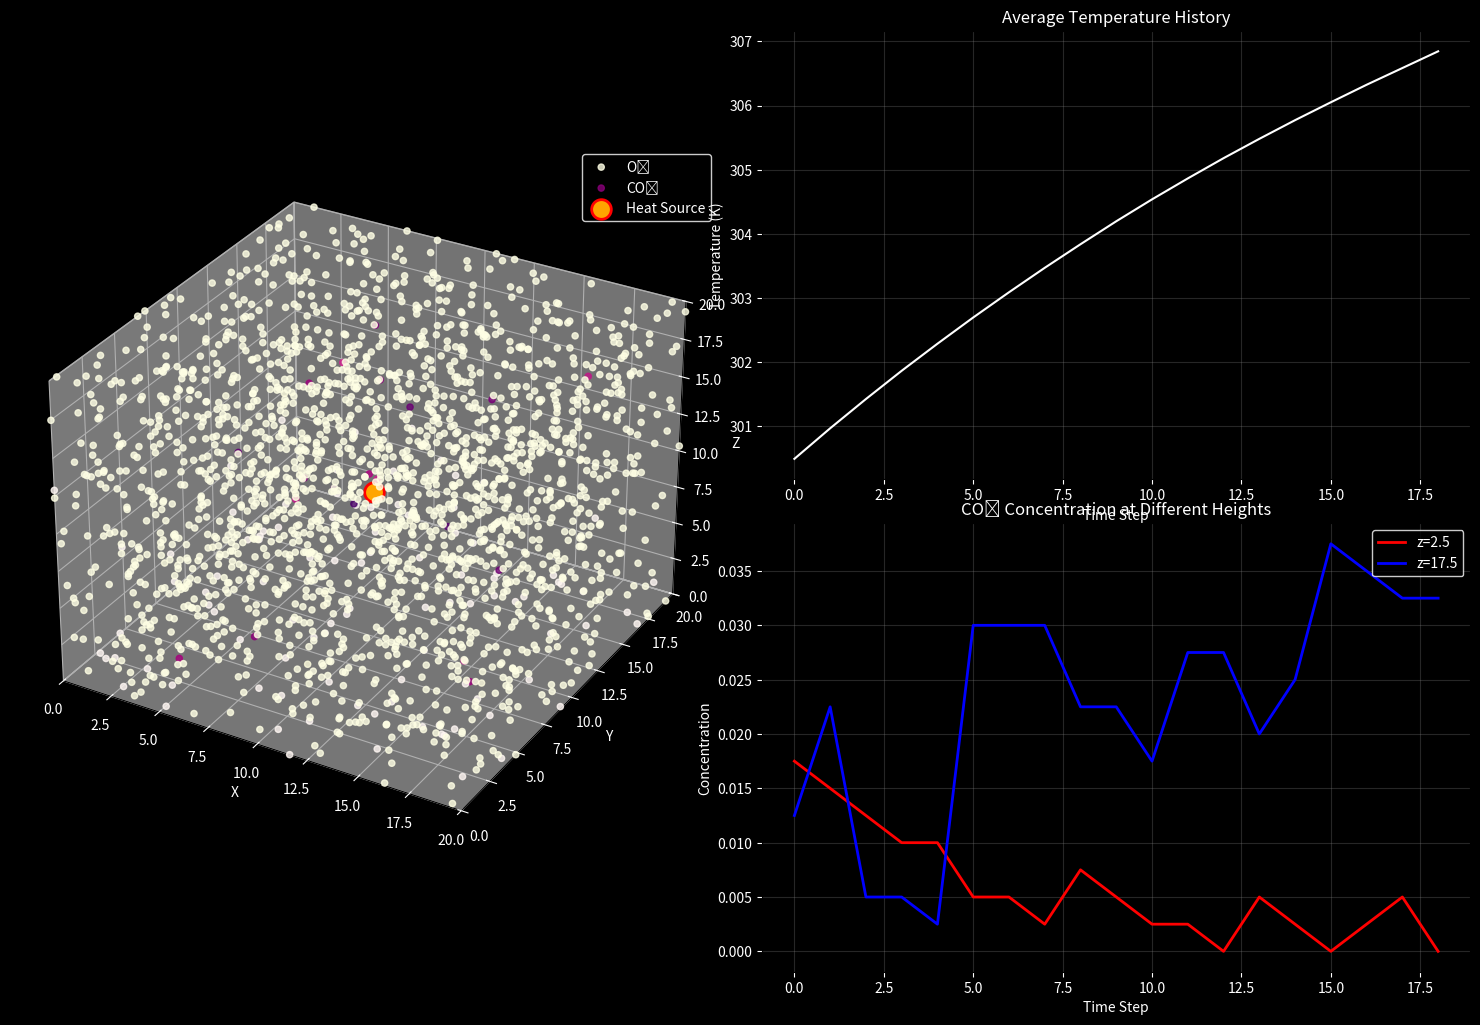

Recreate this plot in Python. (Note: this script raises an exception after producing the figure.)
import numpy as np
import matplotlib.pyplot as plt
from mpl_toolkits.mplot3d import Axes3D
from matplotlib.animation import FuncAnimation
import matplotlib.gridspec as gridspec
import pandas as pd
# 系统参数
num_particles = 10000
time_steps = 1000
box_size = np.array([20, 20, 20])
dt = 1
T0 = 300
alpha = 100
center = np.array([box_size[0] // 2, box_size[1] // 2, 10])
r = 3
D0 = 0.2
beta = 0.05
gravity = 0.8
reaction_rate = 0.000001

# 气体参数
#N2_ratio = 0.78
thermal_conductivity = 0.024
specific_heat = 1005
activation_energy = 8.314 * 300
R = 8.314

# 数据记录器
class DataRecorder:
    def __init__(self):
        self.temp_history = []
        self.z_high_conc_history = []  # concentration at z=17.5
        self.z_low_conc_history = []   # concentration at z=2.5
    
    def record(self, temps_o2, temps_co2, positions, particle_types):
        try:
            # Record average temperature
            avg_temp = np.mean([np.mean(temps_o2), np.mean(temps_co2)])
            self.temp_history.append(avg_temp)
            
            # Calculate CO2 concentration at z=17.5 and z=2.5
            co2_mask = particle_types == 'CO2'
            co2_positions = positions[co2_mask]
            
           
            high_z_mask = np.abs(co2_positions[:, 2] - 17.5) < 0.5
            high_z_count = np.sum(high_z_mask)
            
            
            low_z_mask = np.abs(co2_positions[:, 2] - 2.5) < 0.5
            low_z_count = np.sum(low_z_mask)
            
            # Normalize counts to get concentration
            volume_slice = box_size[0] * box_size[1] * 1.0  # 1.0 is the slice thickness
            self.z_high_conc_history.append(high_z_count / volume_slice)
            self.z_low_conc_history.append(low_z_count / volume_slice)
            
        except Exception as e:
            print(f"Data recording error: {e}")


recorder = DataRecorder()

def initialize_particles(num_particles, box_size):
    """初始化粒子"""
    positions = np.random.uniform(0, box_size[0], (num_particles, 3))
    velocities = np.random.normal(0, 0.1, (num_particles, 3))
    temperatures = np.ones(num_particles) * T0
    particle_types = np.empty(num_particles, dtype='U3')
    return positions, velocities, temperatures, particle_types

def heat_conduction(temperatures, positions, thermal_conductivity, dt):
    """热传导计算"""
    kdT = thermal_conductivity * dt
    for i in range(len(positions)):
        distances = np.linalg.norm(positions - positions[i], axis=1)
        nearby = distances < 2.0
        if np.sum(nearby) > 1:
            temp_diff = temperatures[nearby] - temperatures[i]
            temperatures[i] += np.mean(temp_diff) * kdT
    return temperatures

def update_particles_with_combustion(positions, velocities, temperatures, particle_types,
                                   dt, box_size, reaction_rate):
    """更新粒子状态，包括化学反应和物理运动"""
    # 热传导更新
    temperatures = heat_conduction(temperatures, positions, thermal_conductivity, dt)
    
    # 扩散系数更新（考虑温度影响）
    D = D0 * (1 + beta * (temperatures - T0))
    
    # 处理化学反应
    o2_mask = particle_types == 'O2'
    co2_mask = particle_types == 'CO2'
    print(f"co2_mask: {co2_mask}")
    molecular_mass = np.ones(len(positions))
    print(f"molecular_mass: {molecular_mass}")
    print(f"Length of co2_mask: {len(co2_mask)}")
    print(f"Length of molecular_mass: {len(molecular_mass)}")
    # 假設 co2_mask 是多了一個元素
    
    if np.any(o2_mask):
        distances_to_fire = np.linalg.norm(positions[o2_mask] - center, axis=1)
        reaction_mask = distances_to_fire < r
    
        reacting_indices = np.where(o2_mask)[0][reaction_mask]
        reacting_indices = [i for i in reacting_indices if particle_types[i] != 'CO2']
        if len(reacting_indices) >= 2:
        # 隨機選擇其中一個粒子進行反應
            chosen_index = np.random.choice(reacting_indices)
        # 更新選中粒子的屬性
            particle_types[chosen_index] = 'CO2'
            temperatures[chosen_index] += alpha
            positions[chosen_index] = center + np.random.normal(0, 0.1, (1, 3))
            velocities[chosen_index] = np.random.normal(0, 0.1, (1, 3))
        
        # 找到另一個粒子的索引
            other_index = [i for i in reacting_indices if i != chosen_index][0]
        
        # 確保刪除粒子後，所有數組大小一致
        # 刪除另一個粒子
            particle_types = np.delete(particle_types, other_index, axis=0)
            positions = np.delete(positions, other_index, axis=0)
            velocities = np.delete(velocities, other_index, axis=0)
            temperatures = np.delete(temperatures, other_index, axis=0)
            #assert len(co2_mask) == len(molecular_mass), f"co2_mask size: {len(co2_mask)}, molecular_mass size: {len(molecular_mass)}"
        # 同步更新 co2_mask 和 molecular_mass
            co2_mask = np.delete(co2_mask, other_index, axis=0)
            molecular_mass = np.delete(molecular_mass, other_index, axis=0)
            assert len(co2_mask) == len(molecular_mass), f"co2_mask size: {len(co2_mask)}, molecular_mass size: {len(molecular_mass)}"
                # 温度梯度引起的对流
    temp_gradient = np.gradient(temperatures)
    convection = np.zeros_like(velocities)
    
    # 垂直方向的温度梯度对流
    convection[:, 2] = 0.2 * temp_gradient
    
    # 复杂涡流效应
    distance_to_center = np.linalg.norm(positions[:, :2] - center[:2], axis=1)
    angle = np.arctan2(positions[:, 1] - center[1], positions[:, 0] - center[0])
    
    # 温度影响涡流强度
    temp_factor = (temperatures - T0) / T0
    vortex_strength = 0.15 * np.exp(-distance_to_center / 8.0) * (1 + temp_factor)
    
    # 添加螺旋上升运动
    height_factor = np.exp(-(positions[:, 2] - center[2]) / 10.0)
    convection[:, 0] += vortex_strength * np.sin(angle) * height_factor
    convection[:, 1] -= vortex_strength * np.cos(angle) * height_factor
    convection[:, 2] += 0.1 * vortex_strength * height_factor

    # 气体密度差异导致的浮力
    molecular_mass = np.ones_like(temperatures)
    molecular_mass[co2_mask] = 1.5  # CO2更重
    buoyancy = np.zeros_like(velocities)
    buoyancy[:, 2] = gravity * (1.0 - molecular_mass * (T0 / temperatures))

    # 布朗运动
    D = D0 * (1 + beta * (temperatures - T0))
    D = D[:, np.newaxis]

    """
    #brownian_strength = 1.0
    #brownian_motion = np.random.normal(0, np.sqrt(2 * D * dt) * brownian_strength, positions.shape)

    """
    #brownian_strength = 1.0
    #brownian_motion = np.random.normal(0, np.sqrt(2 * D * dt) * brownian_strength, positions.shape)
   # 合并所有力的作用（移除了分子间作用力）
    # 如果 brownian_strength 是數組
    brownian_strength = 1.0
    brownian_strength = np.full(positions.shape[0], brownian_strength)
    brownian_motion = np.random.normal(0, np.sqrt(2 * D * dt) * brownian_strength[:, np.newaxis], positions.shape)
    total_acceleration = (convection + buoyancy) / molecular_mass[:, np.newaxis]
    
    # 更新速度（考虑空气阻力）
    drag_coef = 0.1
    air_resistance = -drag_coef * velocities * np.linalg.norm(velocities, axis=1)[:, np.newaxis]
    velocities += (total_acceleration + air_resistance) * dt + brownian_motion
    
    # 能量损耗
    velocities *= 0.99

    # 速度限制
    speed = np.linalg.norm(velocities, axis=1)
    max_speed = 3.0  # 增加最大速度限制
    mask = speed > max_speed
    if np.any(mask):
        velocities[mask] *= max_speed / speed[mask, np.newaxis]

    # 更新位置
    positions += velocities * dt

    # 边界条件（弹性碰撞）
    for i in range(3):
        bounce_mask = (positions[:, i] < 0) | (positions[:, i] > box_size[i])
        positions[bounce_mask, i] = np.clip(positions[bounce_mask, i], 0, box_size[i])
        velocities[bounce_mask, i] *= -0.8  # 非完全弹性碰撞

    return positions, velocities, temperatures, particle_types

# 初始化粒子
num_particles_o2 = int(num_particles * 0.21)
num_particles_co2 = int(num_particles * 0.01)


positions_o2, velocities_o2, temps_o2, types_o2 = initialize_particles(num_particles_o2, box_size)
positions_co2, velocities_co2, temps_co2, types_co2 = initialize_particles(num_particles_co2, box_size)

# 设置粒子类型
types_o2[:] = 'O2'
types_co2[:] = 'CO2'


# 合并所有粒子数组
positions = np.vstack([positions_o2, positions_co2])
velocities = np.vstack([velocities_o2, velocities_co2])
temperatures = np.concatenate([temps_o2, temps_co2])
particle_types = np.concatenate([types_o2, types_co2])

# 创建图形
fig = plt.figure(figsize=(15, 10))
gs = gridspec.GridSpec(2, 2)
ax = fig.add_subplot(gs[:, 0], projection='3d')
ax_temp = fig.add_subplot(gs[0, 1])
ax_conc = fig.add_subplot(gs[1, 1])

# Set black background
fig.patch.set_facecolor('black')
for ax_i in [ax, ax_temp, ax_conc]:
    ax_i.set_facecolor('black')
    ax_i.tick_params(colors='white')
    ax_i.xaxis.label.set_color('white')
    ax_i.yaxis.label.set_color('white')
    if hasattr(ax_i, 'zaxis'):
        ax_i.zaxis.label.set_color('white')

def calculate_co2_density(positions, particle_types, y_plane, box_size, resolution=20):
    """Calculate CO2 density at a specific y-plane"""
    co2_mask = particle_types == 'CO2'
    co2_positions = positions[co2_mask]
    
    # Filter particles near the y-plane (within ±0.5 units)
    near_plane = np.abs(co2_positions[:, 1] - y_plane) < 0.5
    relevant_positions = co2_positions[near_plane]
    
    # Create 2D histogram
    x_edges = np.linspace(0, box_size[0], resolution)
    z_edges = np.linspace(0, box_size[2], resolution)
    
    density, _, _ = np.histogram2d(
        relevant_positions[:, 0] if len(relevant_positions) > 0 else [],
        relevant_positions[:, 2] if len(relevant_positions) > 0 else [],
        bins=[x_edges, z_edges]
    )
    
    return density.T
def plot_co2_density(density, z_plane, box_size, filename):
    """繪製並儲存特定z截面的CO2密度圖"""
    fig, ax = plt.subplots(figsize=(8, 6))
    cax = ax.imshow(density, extent=[0, box_size[0], 0, box_size[1]], origin='lower', cmap='viridis')
    ax.set_title(f'CO2 Density at z={z_plane}')
    ax.set_xlabel('X')
    ax.set_ylabel('Y')
    fig.colorbar(cax, ax=ax, label='Density')
    plt.savefig(filename)
    plt.close(fig)
def save_concentration_data(recorder, filename='concentration_data.csv'):
    """Save concentration data to CSV file"""
    # Create a DataFrame with the concentration data
    df = pd.DataFrame({
        'Time_Step': range(len(recorder.z_high_conc_history)),
        'Z17.5_Concentration': recorder.z_high_conc_history,
        'Z2.5_Concentration': recorder.z_low_conc_history
    })
    
    # Save to CSV
    df.to_csv(filename, index=False)
    print(f"Concentration data saved to {filename}")

def save_concentration_plot(recorder, filename='concentration_plot.png'):
    """Create and save a high-quality concentration plot"""
    # Create a new figure with larger size and higher DPI
    plt.figure(figsize=(12, 8), dpi=300)
    
    # Set dark background
    plt.gca().set_facecolor('black')
    plt.gcf().set_facecolor('black')
    
    # Plot concentration data
    time_steps = range(len(recorder.z_high_conc_history))
    plt.plot(time_steps, recorder.z_high_conc_history, 'r-', 
             label='z=17.5', linewidth=2)
    plt.plot(time_steps, recorder.z_low_conc_history, 'b-', 
             label='z=2.5', linewidth=2)
    
    # Customize plot
    plt.title("CO₂ Concentration at Different Heights", color='white', size=14)
    plt.xlabel("Time Step", color='white', size=12)
    plt.ylabel("Concentration", color='white', size=12)
    plt.grid(True, color='gray', alpha=0.3)
    
    # Customize ticks
    plt.tick_params(colors='white')
    
    # Add legend with white text
    legend = plt.legend(loc='upper right', facecolor='black', edgecolor='white')
    for text in legend.get_texts():
        text.set_color('white')
    
    # Save plot with tight layout
    plt.tight_layout()
    plt.savefig(filename, facecolor='black', edgecolor='none', bbox_inches='tight')
    plt.close()
    print(f"Concentration plot saved to {filename}")
def animate(frame):
    global positions, velocities, temperatures, particle_types
    
    # Update particle states
    positions, velocities, temperatures, particle_types = update_particles_with_combustion(
        positions, velocities, temperatures, particle_types,
        dt, box_size, reaction_rate
    )
    
    # Clear old plots
    ax.clear()
    ax_temp.clear()
    ax_conc.clear()
    
    ax.set_facecolor('black')
    
    # Plot particles in 3D
    o2_mask = particle_types == 'O2'
    co2_mask = particle_types == 'CO2'
    
    temps_min = min(np.min(temperatures), T0)
    temps_max = max(np.max(temperatures), T0 + alpha)
    
    ax.scatter(positions[o2_mask, 0], positions[o2_mask, 1], positions[o2_mask, 2],
              c=temperatures[o2_mask], cmap='YlOrBr', vmin=temps_min, vmax=temps_max,
              label='O₂', alpha=0.8)
    ax.scatter(positions[co2_mask, 0], positions[co2_mask, 1], positions[co2_mask, 2],
              c=temperatures[co2_mask], cmap='RdPu', vmin=temps_min, vmax=temps_max,
              label='CO₂', alpha=0.8)
    
    # Plot heat source
    ax.scatter(center[0], center[1], center[2],
              color='orange', s=200, label='Heat Source',
              edgecolor='red', linewidth=2)
    
    # Set 3D axes
    ax.set_xlim([0, box_size[0]])
    ax.set_ylim([0, box_size[1]])
    ax.set_zlim([0, box_size[2]])
    ax.set_xlabel('X', color='white')
    ax.set_ylabel('Y', color='white')
    ax.set_zlabel('Z', color='white')
    
    # Set label colors
    ax.tick_params(axis='x', colors='white')
    ax.tick_params(axis='y', colors='white')
    ax.tick_params(axis='z', colors='white')
    
    # Add legend to 3D plot
    legend = ax.legend(loc='upper right', facecolor='black', edgecolor='white')
    for text in legend.get_texts():
        text.set_color('white')
    
    # Add grid to 3D plot
    ax.grid(True, color='gray', alpha=0.3)
    
    # Plot temperature history
    if len(recorder.temp_history) > 0:
        ax_temp.plot(recorder.temp_history, color='white')
    ax_temp.set_title("Average Temperature History", color='white')
    ax_temp.grid(True, color='gray', alpha=0.3)
    ax_temp.set_ylabel("Temperature (K)", color='white')
    ax_temp.set_xlabel("Time Step", color='white')
    
    # Plot concentration history for both z-planes
    if len(recorder.z_high_conc_history) > 0:
        time_steps = range(len(recorder.z_high_conc_history))
        ax_conc.plot(time_steps, recorder.z_high_conc_history, 'r-', 
                    label='z=2.5', linewidth=2)
        ax_conc.plot(time_steps, recorder.z_low_conc_history, 'b-', 
                    label='z=17.5', linewidth=2)
        
    ax_conc.set_title("CO₂ Concentration at Different Heights", color='white')
    ax_conc.set_xlabel("Time Step", color='white')
    ax_conc.set_ylabel("Concentration", color='white')
    ax_conc.grid(True, color='gray', alpha=0.3)
    
    # Add legend to concentration plot with white text
    legend = ax_conc.legend(loc='upper right', facecolor='black', edgecolor='white')
    for text in legend.get_texts():
        text.set_color('white')
    
    # Record data
    try:
        o2_temps = temperatures[o2_mask]
        co2_temps = temperatures[co2_mask]
        
        if len(o2_temps) > 0 and len(co2_temps) > 0:
            recorder.record(o2_temps, co2_temps, positions, particle_types)
    except Exception as e:
        print(f"Data recording error: {e}")

def save_simulation_data(recorder):
    """Save both the data and plot after simulation"""
    save_concentration_data(recorder)
    save_concentration_plot(recorder)
# Create animation
ani = FuncAnimation(fig, animate, frames=time_steps, interval=50, blit=False)

# Adjust layout and display
plt.tight_layout()
plt.show()
save_simulation_data(recorder)
ani.save('simulation_animation.mp4', writer='ffmpeg', fps=60, dpi=150)
